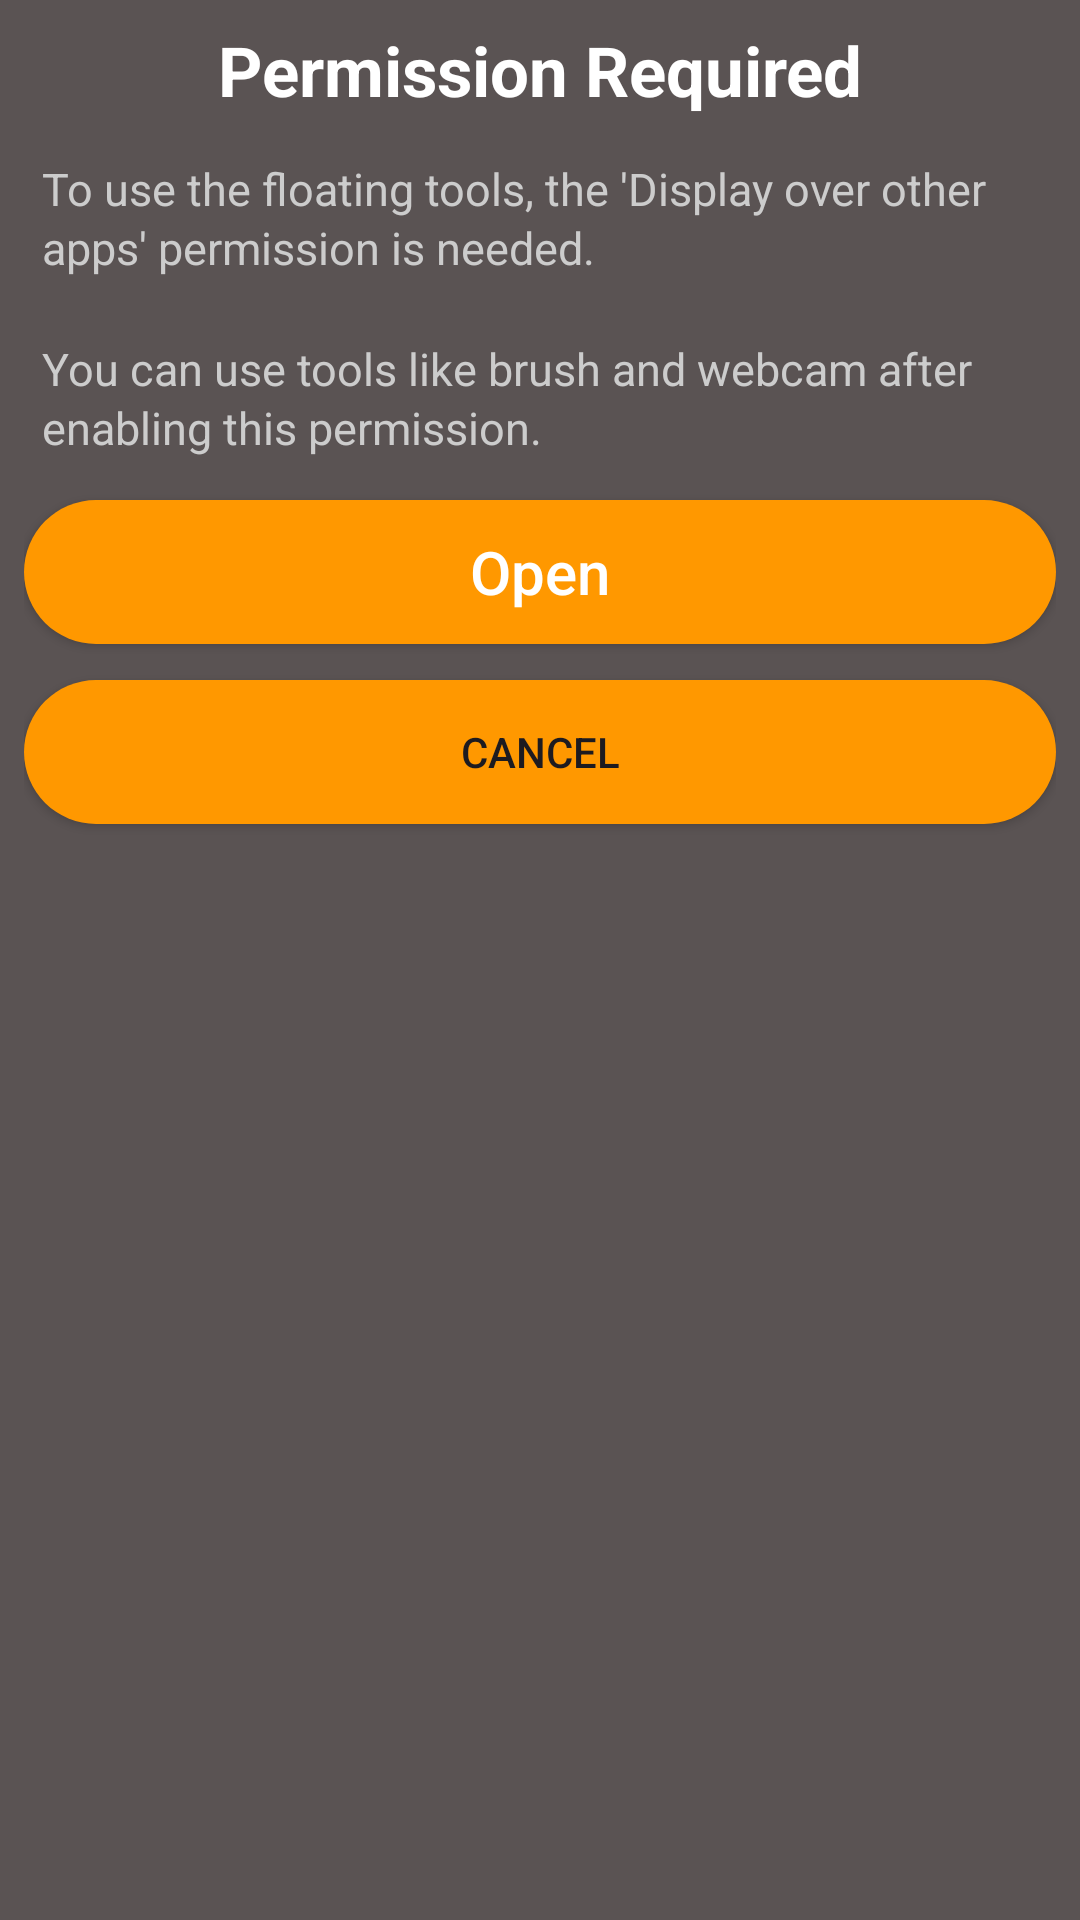

Layout XML and referenced resources for this Android screen:
<!-- AndroidManifest.xml: application theme Theme.CelebrareProject -->
<!-- res/layout/custom_dialog.xml -->
<?xml version="1.0" encoding="utf-8"?>
<LinearLayout
    xmlns:android="http://schemas.android.com/apk/res/android"
    android:layout_width="match_parent"
    android:layout_height="match_parent"
    android:orientation="vertical"
    android:padding="8dp"
    android:background="@drawable/dialog_background"
    >

   

    <TextView
        android:id="@+id/txtpermission"
        android:layout_width="wrap_content"
        android:layout_height="wrap_content"
        android:text="Permission Required"
        android:textStyle="bold"
        android:textColor="@color/white"
        android:textSize="23sp"
        android:layout_gravity="center"/>

    <TextView
        android:layout_width="match_parent"
        android:layout_height="wrap_content"
        android:text="To use the floating tools, the 'Display over other apps' permission is needed."
        android:textColor="#CCCCCC"
        android:textSize="15sp"
        android:layout_marginTop="8dp"
        android:gravity="center"
        android:layout_gravity="center"
        android:padding="6dp"
        android:textAlignment="textStart"
        android:lineSpacingExtra="2dp"
        />

    <TextView
        android:layout_width="match_parent"
        android:layout_height="wrap_content"
        android:text="You can use tools like brush and webcam after enabling this permission."
        android:textColor="#CCCCCC"
        android:textSize="15sp"
        android:gravity="center"
        android:layout_marginTop="8dp"
        android:padding="6dp"
        android:textAlignment="textStart"
        android:lineSpacingExtra="2dp"
        />

    <Button
        android:id="@+id/btnOpen"
        android:layout_width="match_parent"
        android:layout_height="48dp"
        android:text="Open"
        android:textAllCaps="false"
        android:textSize="20sp"
        android:backgroundTint="#FF9800"
        android:textColor="#FFFFFF"
        android:layout_marginTop="8dp"
        android:layout_marginBottom="4dp"
        android:background="@drawable/rounded_button"/>

    <Button
        android:id="@+id/btnCancel"
        android:layout_width="match_parent"
        android:layout_height="wrap_content"
        android:text="Cancel"
        android:background="@drawable/rounded_button"
        android:layout_marginTop="8dp" />


</LinearLayout>
<!-- resources referenced by this layout -->
<resources>
  <color name="white">#FFFFFFFF</color>
  <!-- drawable dialog_background (drawable) -->
  <?xml version="1.0" encoding="utf-8"?>
  <shape xmlns:android="http://schemas.android.com/apk/res/android"
      android:shape="rectangle">
      <solid android:color="#5A5353"/>
  
  
  </shape>
  <!-- drawable rounded_button (drawable) -->
  <?xml version="1.0" encoding="utf-8"?>
  <shape xmlns:android="http://schemas.android.com/apk/res/android"
      android:shape="rectangle">
      <solid android:color="#FF9800"/>
      <corners android:radius="25dp"/>
  
  </shape>
  <style name="Theme.CelebrareProject" parent="Base.Theme.CelebrareProject" />
  <style name="Base.Theme.CelebrareProject" parent="Theme.Material3.DayNight">
          
          
      </style>
</resources>
